Run: headless pygame with SDL's dummy video driver; simulated clock (each Clock.tick advances the game by its frame time, no real sleeping); random seed 0; keys injected as events and as key.get_pressed() state; no mouse input.
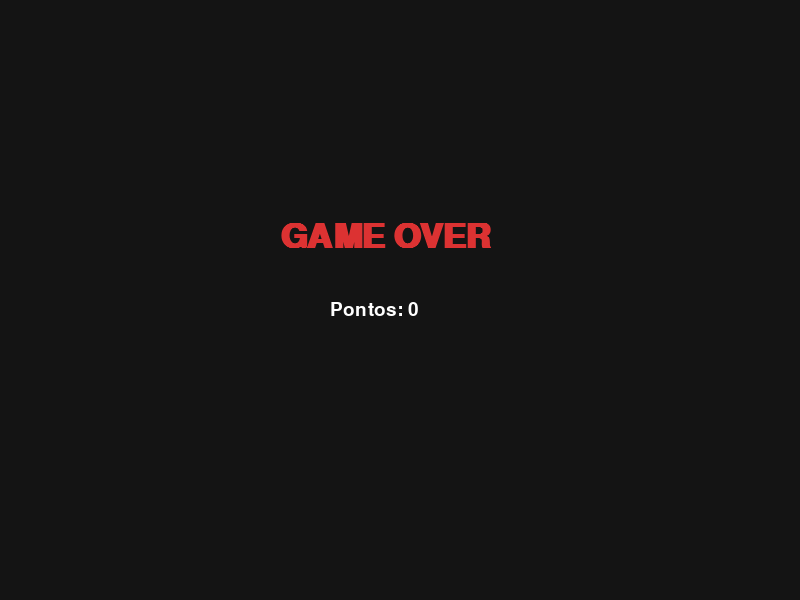
Frame 1 of 4 · flips 1–60 · no input
Frame 2 of 4 · flips 61–180 · tapped SPACE, RETURN · held RIGHT (→), D · screen unchanged from frame 1, image omitted
Frame 3 of 4 · flips 181–300 · held DOWN (↓), S · screen unchanged from frame 2, image omitted
Frame 4 of 4 · flips 301–420 · held LEFT (←), A, UP (↑), W · screen unchanged from frame 3, image omitted

The pygame program that drew these frames:

import pygame
import sys
import random

# =============================================================================
# SNAKE EM PYTHON — GABARITO COMPLETO (Etapas 1–14)
# Instalação: python -m pip install pygame-ce
# Execução:   python snake_gabarito.py
# =============================================================================

# --- Inicialização ---
pygame.init()

# --- Constantes ---
LARGURA = 800
ALTURA  = 600
TAMANHO = 20

PRETO   = (20,  20,  20)
VERDE   = (50,  205, 50)
VERMELHO= (220, 50,  50)
BRANCO  = (255, 255, 255)

# --- Tela ---
tela = pygame.display.set_mode((LARGURA, ALTURA))
pygame.display.set_caption("Snake em Python")

# --- Fontes ---
fonte       = pygame.font.SysFont("arial", 28)
fonte_grande= pygame.font.SysFont("arial", 50, bold=True)

# --- Relógio ---
relogio = pygame.time.Clock()


# =============================================================================
# FUNÇÕES  (Etapa 14 — Refatoração)
# =============================================================================

def gerar_comida():
    """Retorna uma posição aleatória alinhada à grade."""
    return [
        random.randrange(0, LARGURA, TAMANHO),
        random.randrange(0, ALTURA,  TAMANHO)
    ]


def desenhar_cobra(cobra):
    """Desenha cada bloco da cobra na tela."""
    for bloco in cobra:
        pygame.draw.rect(
            tela,
            VERDE,
            (bloco[0], bloco[1], TAMANHO, TAMANHO)
        )


def desenhar_comida(comida):
    """Desenha o item de comida na tela."""
    pygame.draw.rect(
        tela,
        VERMELHO,
        (comida[0], comida[1], TAMANHO, TAMANHO)
    )


def desenhar_pontos(pontos):
    """Renderiza o placar no canto superior esquerdo."""
    texto = fonte.render(f"Pontos: {pontos}", True, BRANCO)
    tela.blit(texto, (20, 20))


def game_over(pontos):
    """Exibe a tela de Game Over e aguarda o jogador fechar."""
    while True:
        tela.fill(PRETO)

        msg = fonte_grande.render("GAME OVER", True, VERMELHO)
        tela.blit(msg, (280, 220))

        pts = fonte.render(f"Pontos: {pontos}", True, BRANCO)
        tela.blit(pts, (330, 300))

        pygame.display.update()

        for evento in pygame.event.get():
            if evento.type == pygame.QUIT:
                pygame.quit()
                sys.exit()


# =============================================================================
# ESTADO INICIAL
# =============================================================================

# Etapa 5 — cobra representada como lista de posições [x, y]
cobra = [
    [400, 300],   # cabeça
    [380, 300],   # corpo
    [360, 300],   # cauda
]

# Etapa 3 — velocidade inicial (move para a direita)
velocidade_x = TAMANHO
velocidade_y = 0

# Etapa 6 — comida gerada aleatoriamente
comida = gerar_comida()

# Etapa 11 — pontuação
pontos = 0

# Etapa 12 — dificuldade progressiva (frames por segundo)
velocidade = 8

# Etapa 8 — controle do loop principal
rodando = True


# =============================================================================
# GAME LOOP
# =============================================================================

while rodando:

    # -------------------------------------------------------------------------
    # Etapa 4 / 10 — Eventos de teclado (com proteção contra inversão 180°)
    # -------------------------------------------------------------------------
    for evento in pygame.event.get():

        if evento.type == pygame.QUIT:
            pygame.quit()
            sys.exit()

        if evento.type == pygame.KEYDOWN:
            # Só muda para vertical se está indo horizontal (velocidade_y == 0)
            if evento.key == pygame.K_UP and velocidade_y == 0:
                velocidade_x = 0
                velocidade_y = -TAMANHO

            elif evento.key == pygame.K_DOWN and velocidade_y == 0:
                velocidade_x = 0
                velocidade_y = TAMANHO

            # Só muda para horizontal se está indo vertical (velocidade_x == 0)
            elif evento.key == pygame.K_LEFT and velocidade_x == 0:
                velocidade_x = -TAMANHO
                velocidade_y = 0

            elif evento.key == pygame.K_RIGHT and velocidade_x == 0:
                velocidade_x = TAMANHO
                velocidade_y = 0

    # -------------------------------------------------------------------------
    # Etapa 5 — Calcular nova posição da cabeça
    # -------------------------------------------------------------------------
    cabeca = cobra[0]
    nova_cabeca = [
        cabeca[0] + velocidade_x,
        cabeca[1] + velocidade_y
    ]

    # -------------------------------------------------------------------------
    # Etapa 8 — Colisão com a parede
    # -------------------------------------------------------------------------
    if (
        nova_cabeca[0] < 0
        or nova_cabeca[0] >= LARGURA
        or nova_cabeca[1] < 0
        or nova_cabeca[1] >= ALTURA
    ):
        rodando = False

    # -------------------------------------------------------------------------
    # Etapa 9 — Colisão com o próprio corpo (slicing: ignora a cabeça atual)
    # -------------------------------------------------------------------------
    if nova_cabeca in cobra[1:]:
        rodando = False

    # Insere nova cabeça no início da lista
    cobra.insert(0, nova_cabeca)

    # -------------------------------------------------------------------------
    # Etapa 7 — Detectar colisão com a comida
    # -------------------------------------------------------------------------
    if nova_cabeca == comida:
        comida     = gerar_comida()   # reposiciona a comida
        pontos    += 10               # Etapa 11 — pontuação
        velocidade += 0.5             # Etapa 12 — aumenta dificuldade
    else:
        cobra.pop()                   # remove a cauda (cobra não cresce)

    # -------------------------------------------------------------------------
    # Desenho
    # -------------------------------------------------------------------------
    tela.fill(PRETO)
    desenhar_cobra(cobra)
    desenhar_comida(comida)
    desenhar_pontos(pontos)
    pygame.display.update()

    # Etapa 12 — controla a velocidade do loop
    relogio.tick(velocidade)


# =============================================================================
# Etapa 13 — Tela de Game Over
# =============================================================================
game_over(pontos)
